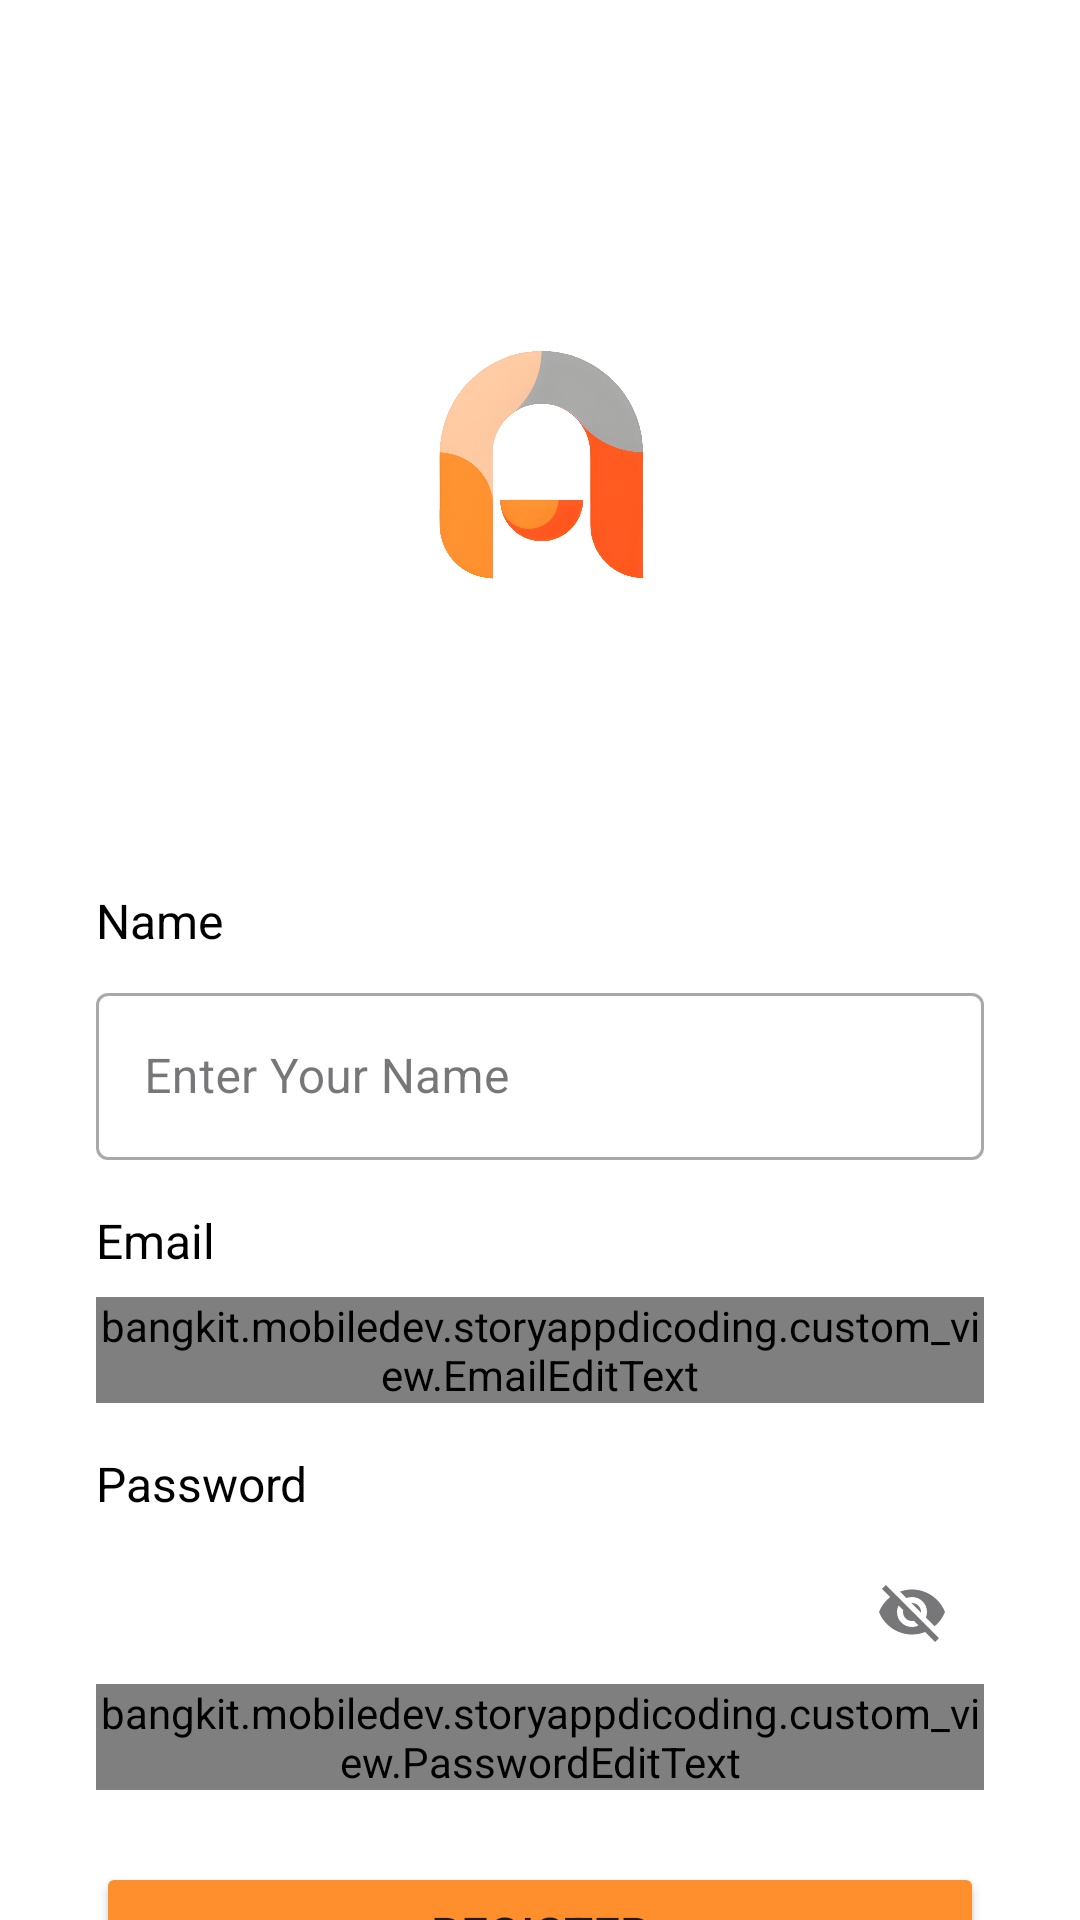

Write the Android layout XML for this screen, with the resource values it uses.
<!-- AndroidManifest.xml: application theme Theme.StoryAppDicoding -->
<!-- res/layout/activity_signup.xml -->
<?xml version="1.0" encoding="utf-8"?>
<androidx.core.widget.NestedScrollView xmlns:android="http://schemas.android.com/apk/res/android"
    android:layout_width="match_parent"
    android:layout_height="match_parent"
    android:background="@color/white">

    <androidx.constraintlayout.widget.ConstraintLayout
        xmlns:app="http://schemas.android.com/apk/res-auto"
        xmlns:tools="http://schemas.android.com/tools"
        android:layout_width="match_parent"
        android:layout_height="wrap_content"
        tools:context=".view.signup.SignupActivity">

        <ImageView
            android:id="@+id/logo"
            android:layout_width="250dp"
            android:layout_height="250dp"
            android:layout_marginTop="30dp"
            android:layout_marginBottom="20dp"
            android:contentDescription="@string/description"
            android:src="@drawable/logo"
            app:layout_constraintEnd_toEndOf="parent"
            app:layout_constraintStart_toStartOf="parent"
            app:layout_constraintTop_toTopOf="parent" />

        <TextView
            android:id="@+id/tv_name"
            android:layout_width="wrap_content"
            android:layout_height="wrap_content"
            android:text="@string/name"
            android:layout_marginStart="32dp"
            android:textSize="16sp"
            android:textColor="@color/black"
            app:layout_constraintStart_toStartOf="parent"
            app:layout_constraintTop_toBottomOf="@id/logo"
            android:layout_marginTop="16dp"/>

        <com.google.android.material.textfield.TextInputLayout
            android:id="@+id/til_name"
            android:layout_width="0dp"
            android:layout_height="wrap_content"
            style="@style/Widget.MaterialComponents.TextInputLayout.OutlinedBox"
            app:layout_constraintEnd_toEndOf="parent"
            app:layout_constraintStart_toStartOf="parent"
            app:layout_constraintTop_toBottomOf="@id/tv_name"
            android:layout_marginTop="8dp"
            android:layout_marginStart="32dp"
            android:layout_marginEnd="32dp">

            <com.google.android.material.textfield.TextInputEditText
                android:id="@+id/ed_register_name"
                android:layout_width="match_parent"
                android:layout_height="wrap_content"
                android:hint="@string/enter_name" />
        </com.google.android.material.textfield.TextInputLayout>

        <TextView
            android:id="@+id/tv_email"
            android:layout_width="wrap_content"
            android:layout_height="wrap_content"
            android:text="@string/email"
            android:layout_marginStart="32dp"
            android:textSize="16sp"
            android:textColor="@color/black"
            app:layout_constraintStart_toStartOf="parent"
            app:layout_constraintTop_toBottomOf="@id/til_name"
            android:layout_marginTop="16dp"/>

        <com.google.android.material.textfield.TextInputLayout
            android:id="@+id/til_email"
            android:layout_width="0dp"
            android:layout_height="wrap_content"
            style="@style/Widget.MaterialComponents.TextInputLayout.OutlinedBox"
            app:layout_constraintEnd_toEndOf="parent"
            app:layout_constraintStart_toStartOf="parent"
            app:layout_constraintTop_toBottomOf="@id/tv_email"
            android:layout_marginTop="8dp"
            android:layout_marginStart="32dp"
            android:layout_marginEnd="32dp">

            <bangkit.mobiledev.storyappdicoding.custom_view.EmailEditText
                android:id="@+id/ed_register_email"
                android:layout_width="match_parent"
                android:layout_height="wrap_content"
                android:inputType="textEmailAddress"
                android:hint="@string/enter_email" />
        </com.google.android.material.textfield.TextInputLayout>

        <TextView
            android:id="@+id/tv_password"
            android:layout_width="wrap_content"
            android:layout_height="wrap_content"
            android:text="@string/password"
            android:textSize="16sp"
            android:textColor="@color/black"
            android:layout_marginStart="32dp"
            app:layout_constraintStart_toStartOf="parent"
            app:layout_constraintTop_toBottomOf="@id/til_email"
            android:layout_marginTop="16dp"/>

        <com.google.android.material.textfield.TextInputLayout
            android:id="@+id/til_password"
            style="@style/Widget.MaterialComponents.TextInputLayout.OutlinedBox"
            android:layout_width="0dp"
            android:layout_height="wrap_content"
            app:endIconMode="password_toggle"
            app:layout_constraintEnd_toEndOf="parent"
            app:layout_constraintStart_toStartOf="parent"
            app:layout_constraintTop_toBottomOf="@id/tv_password"
            android:layout_marginTop="8dp"
            android:layout_marginStart="32dp"
            android:layout_marginEnd="32dp">

            <bangkit.mobiledev.storyappdicoding.custom_view.PasswordEditText
                android:id="@+id/ed_register_password"
                android:layout_width="match_parent"
                android:layout_height="wrap_content"
                android:inputType="textPassword"
                android:hint="@string/enter_password" />
        </com.google.android.material.textfield.TextInputLayout>

        <Button
            android:id="@+id/btn_register"
            android:layout_width="0dp"
            android:layout_height="wrap_content"
            android:text="@string/register"
            android:textSize="16sp"
            android:backgroundTint="@color/light_orange"
            android:layout_marginTop="24dp"
            app:layout_constraintEnd_toEndOf="parent"
            app:layout_constraintStart_toStartOf="parent"
            app:layout_constraintTop_toBottomOf="@id/til_password"
            android:layout_marginStart="32dp"
            android:layout_marginEnd="32dp"/>

        <ProgressBar
            android:id="@+id/progress_bar"
            android:layout_width="wrap_content"
            android:layout_height="wrap_content"
            android:visibility="gone"
            app:layout_constraintTop_toTopOf="parent"
            app:layout_constraintBottom_toBottomOf="parent"
            app:layout_constraintStart_toStartOf="parent"
            app:layout_constraintEnd_toEndOf="parent"
            android:indeterminateTint="@color/orange" />

    </androidx.constraintlayout.widget.ConstraintLayout>

</androidx.core.widget.NestedScrollView>
<!-- resources referenced by this layout -->
<resources>
  <color name="black">#FF000000</color>
  <color name="light_orange">#ff8f2d</color>
  <color name="orange">#ff5a21</color>
  <color name="white">#FFFFFFFF</color>
  <!-- drawable logo: png bitmap (drawable, 584968 bytes) -->
  <string name="description">Description</string>
  <string name="email" translatable="false">Email</string>
  <string name="enter_email">Enter Your Email</string>
  <string name="enter_name">Enter Your Name</string>
  <string name="enter_password">Enter Your Password</string>
  <string name="name">Name</string>
  <string name="password">Password</string>
  <string name="register">Register</string>
  <style name="Theme.StoryAppDicoding" parent="Base.Theme.StoryAppDicoding" />
  <style name="Base.Theme.StoryAppDicoding" parent="Theme.Material3.DayNight.NoActionBar">
          <item name="colorPrimary">@color/orange</item>
          <item name="colorPrimaryVariant">@color/orange</item>
          <item name="colorOnPrimary">@android:color/white</item>
      </style>
</resources>
